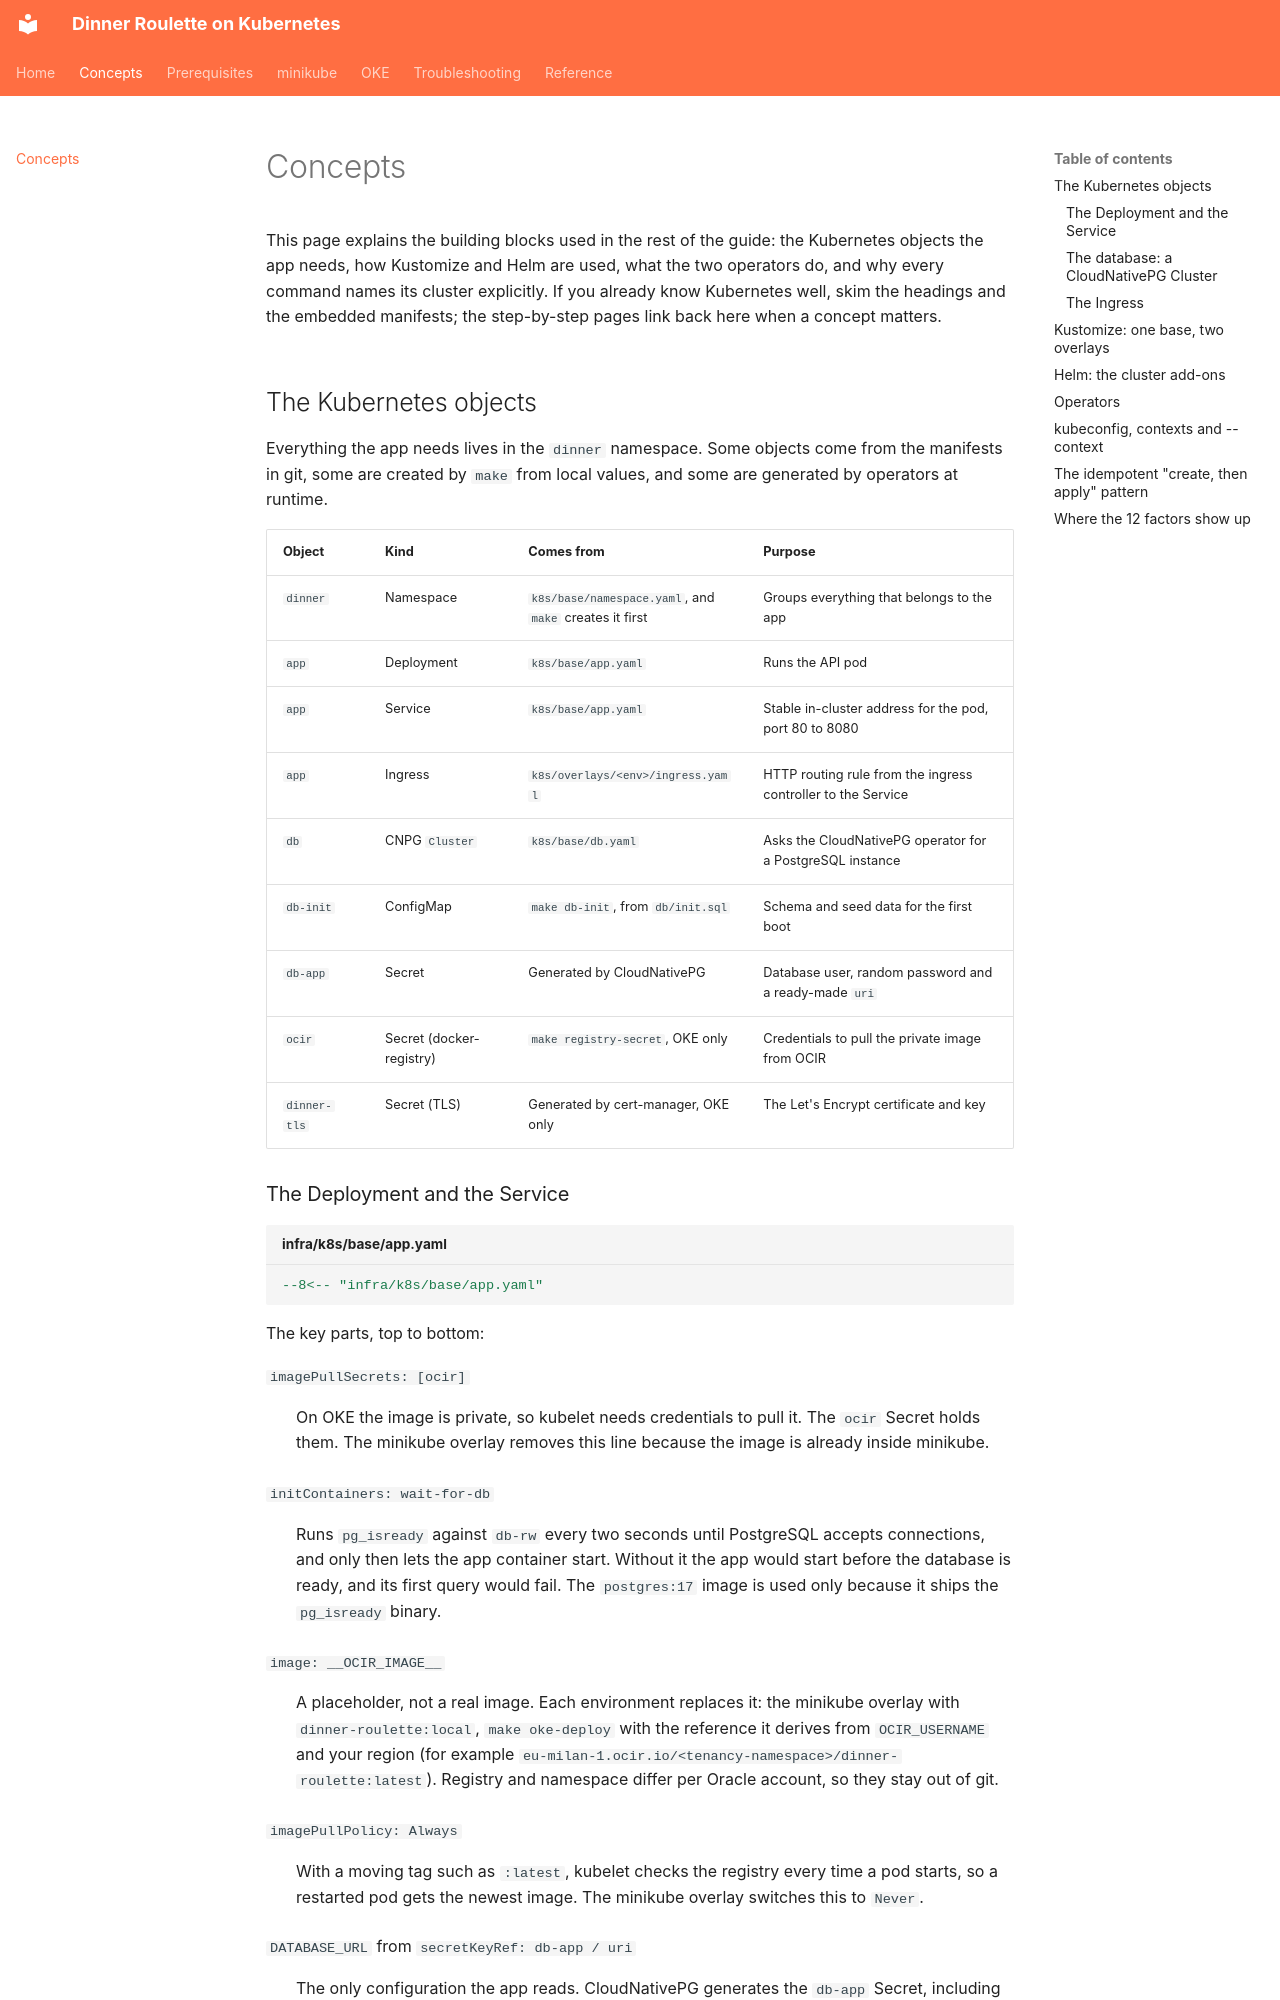

repository: mlazzarotto/dinner-roulette-12-factor-to-the-cloud · page: concepts/index.html · generator: mkdocs

# Concepts

This page explains the building blocks used in the rest of the guide: the Kubernetes objects the app needs, how Kustomize and Helm are used, what the two operators do, and why every command names its cluster explicitly. If you already know Kubernetes well, skim the headings and the embedded manifests; the step-by-step pages link back here when a concept matters.

## The Kubernetes objects

Everything the app needs lives in the `dinner` namespace. Some objects come from the manifests in git, some are created by `make` from local values, and some are generated by operators at runtime.

| Object | Kind | Comes from | Purpose |
|---|---|---|---|
| `dinner` | Namespace | `k8s/base/namespace.yaml`, and `make` creates it first | Groups everything that belongs to the app |
| `app` | Deployment | `k8s/base/app.yaml` | Runs the API pod |
| `app` | Service | `k8s/base/app.yaml` | Stable in-cluster address for the pod, port 80 to 8080 |
| `app` | Ingress | `k8s/overlays/<env>/ingress.yaml` | HTTP routing rule from the ingress controller to the Service |
| `db` | CNPG `Cluster` | `k8s/base/db.yaml` | Asks the CloudNativePG operator for a PostgreSQL instance |
| `db-init` | ConfigMap | `make db-init`, from `db/init.sql` | Schema and seed data for the first boot |
| `db-app` | Secret | Generated by CloudNativePG | Database user, random password and a ready-made `uri` |
| `ocir` | Secret (docker-registry) | `make registry-secret`, OKE only | Credentials to pull the private image from OCIR |
| `dinner-tls` | Secret (TLS) | Generated by cert-manager, OKE only | The Let's Encrypt certificate and key |
